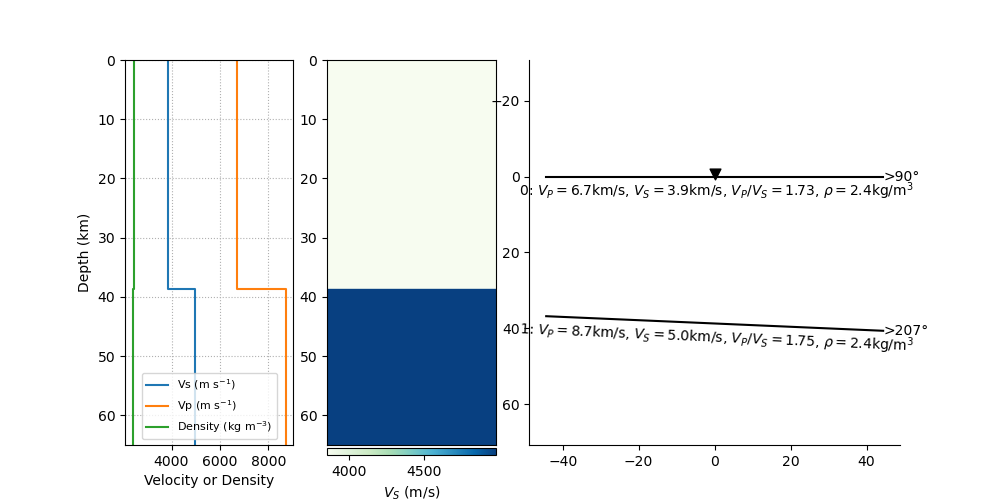

Source data for this figure (header and first rows):
index, thickn, rho, vp, vs, dip, strike, plunge, trend, ani
0, 38687, 2440, 6686, 3857, 0.0, 0.0, 54.65, 150, 8.871
1, 0, 2394, 8724, 4973, 2.479, 117, 3.15, 90.9, 4.9
